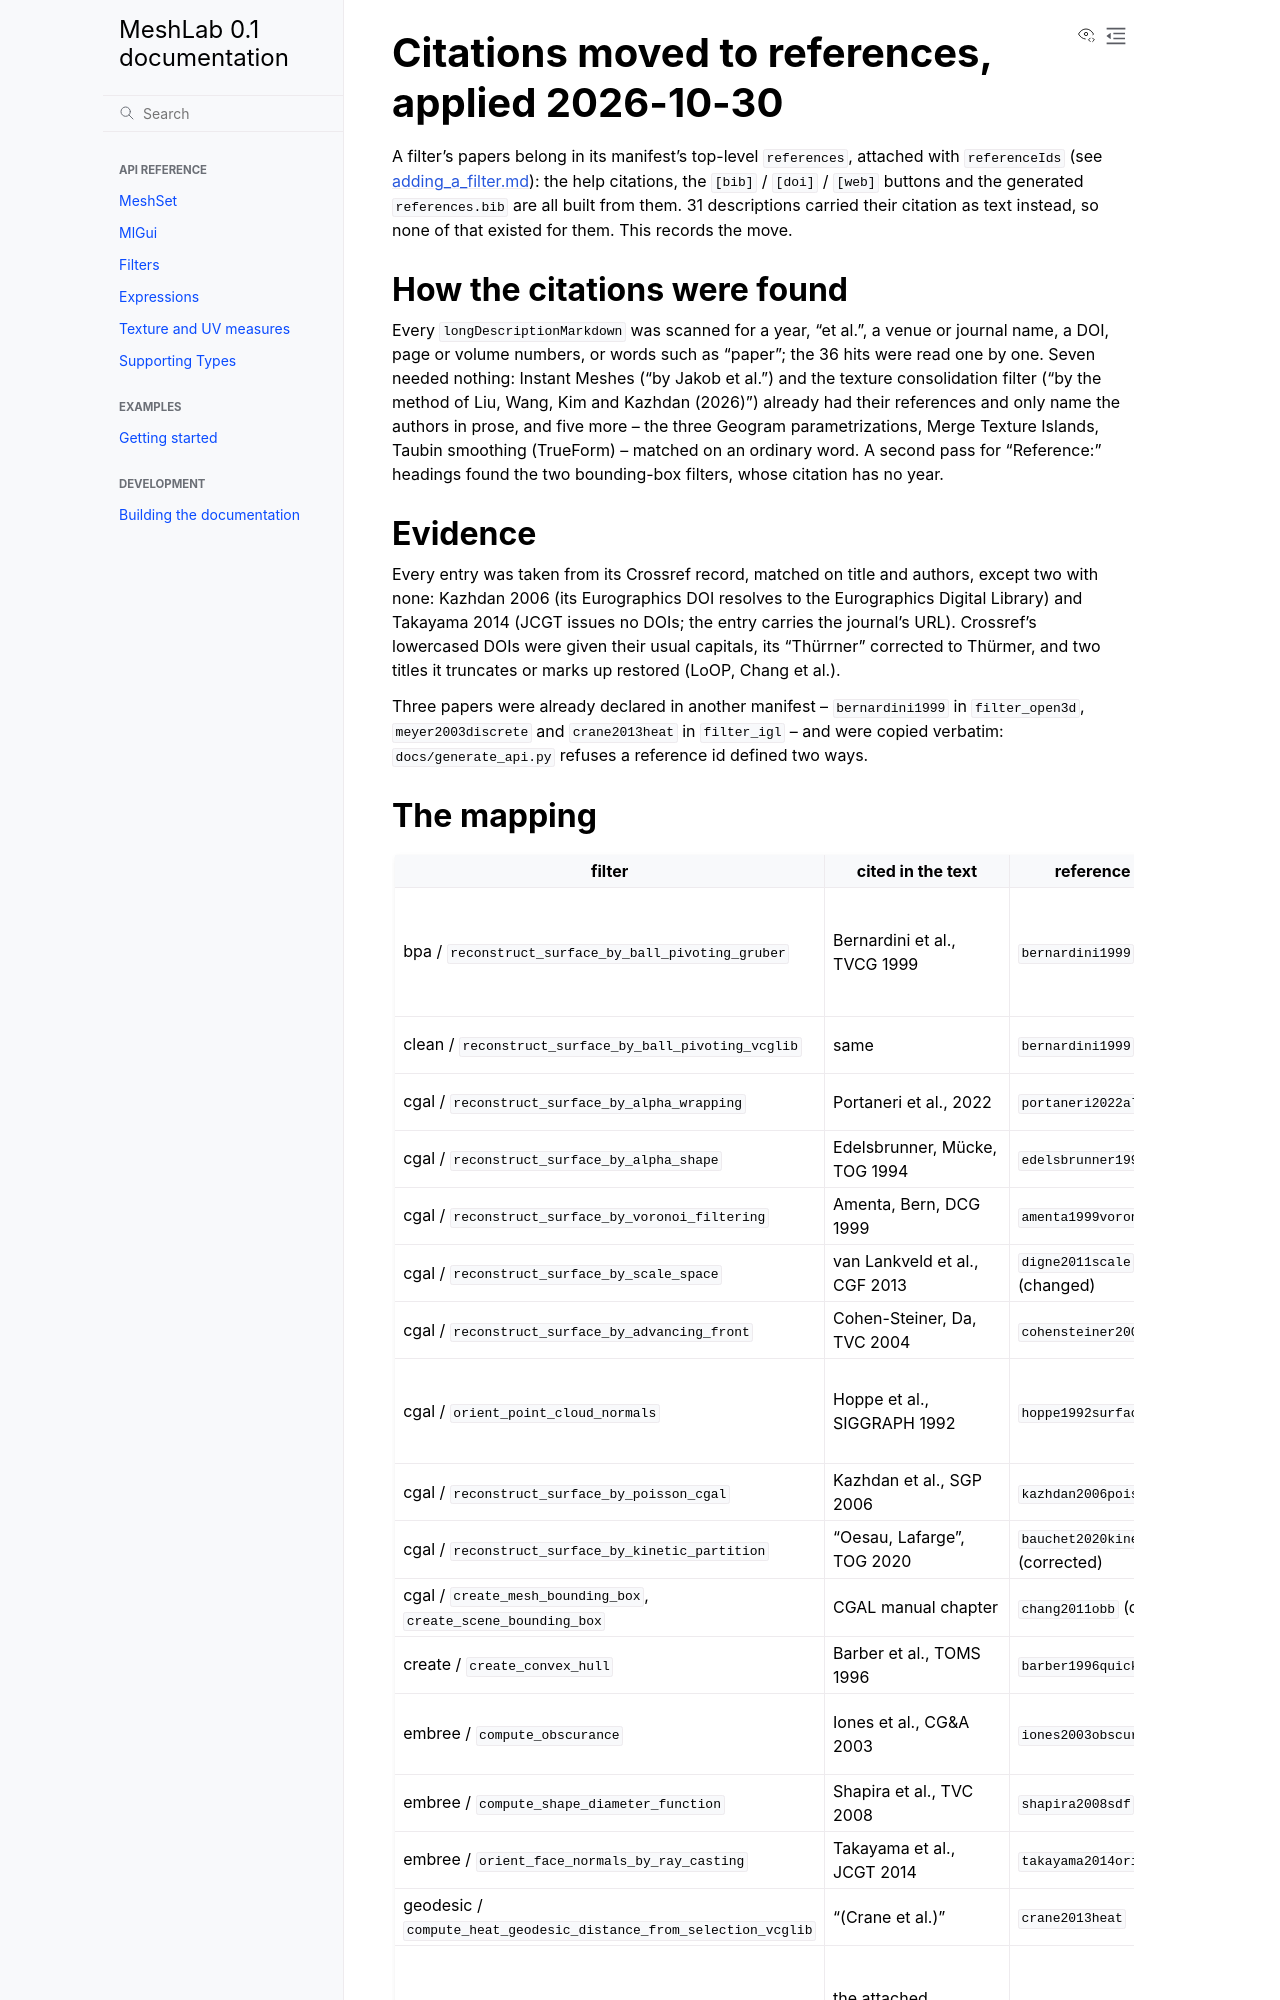

repository: cnr-isti-vclab/meshlab2 · page: nightly/design/history/citations_to_references.html · generator: sphinx

# Citations moved to references, applied 2026-10-30

A filter's papers belong in its manifest's top-level `references`, attached with
`referenceIds` (see [adding_a_filter.md](../adding_a_filter.md)): the help citations, the
`[bib]` / `[doi]` / `[web]` buttons and the generated `references.bib` are all built from
them. 31 descriptions carried their citation as text instead, so none of that existed for
them. This records the move.

## How the citations were found

Every `longDescriptionMarkdown` was scanned for a year, "et al.", a venue or journal name, a
DOI, page or volume numbers, or words such as "paper"; the 36 hits were read one by one. Seven
needed nothing: Instant Meshes ("by Jakob et al.") and the texture consolidation filter ("by
the method of Liu, Wang, Kim and Kazhdan (2026)") already had their references and only name
the authors in prose, and five more -- the three Geogram parametrizations, Merge Texture
Islands, Taubin smoothing (TrueForm) -- matched on an ordinary word. A second pass for
"Reference:" headings found the two bounding-box filters, whose citation has no year.

## Evidence

Every entry was taken from its Crossref record, matched on title and authors, except two
with none: Kazhdan 2006 (its Eurographics DOI resolves to the Eurographics Digital Library)
and Takayama 2014 (JCGT issues no DOIs; the entry carries the journal's URL). Crossref's
lowercased DOIs were given their usual capitals, its "Thürrner" corrected to Thürmer, and two
titles it truncates or marks up restored (LoOP, Chang et al.).

Three papers were already declared in another manifest -- `bernardini1999` in
`filter_open3d`, `meyer2003discrete` and `crane2013heat` in `filter_igl` -- and were copied
verbatim: `docs/generate_api.py` refuses a reference id defined two ways.
